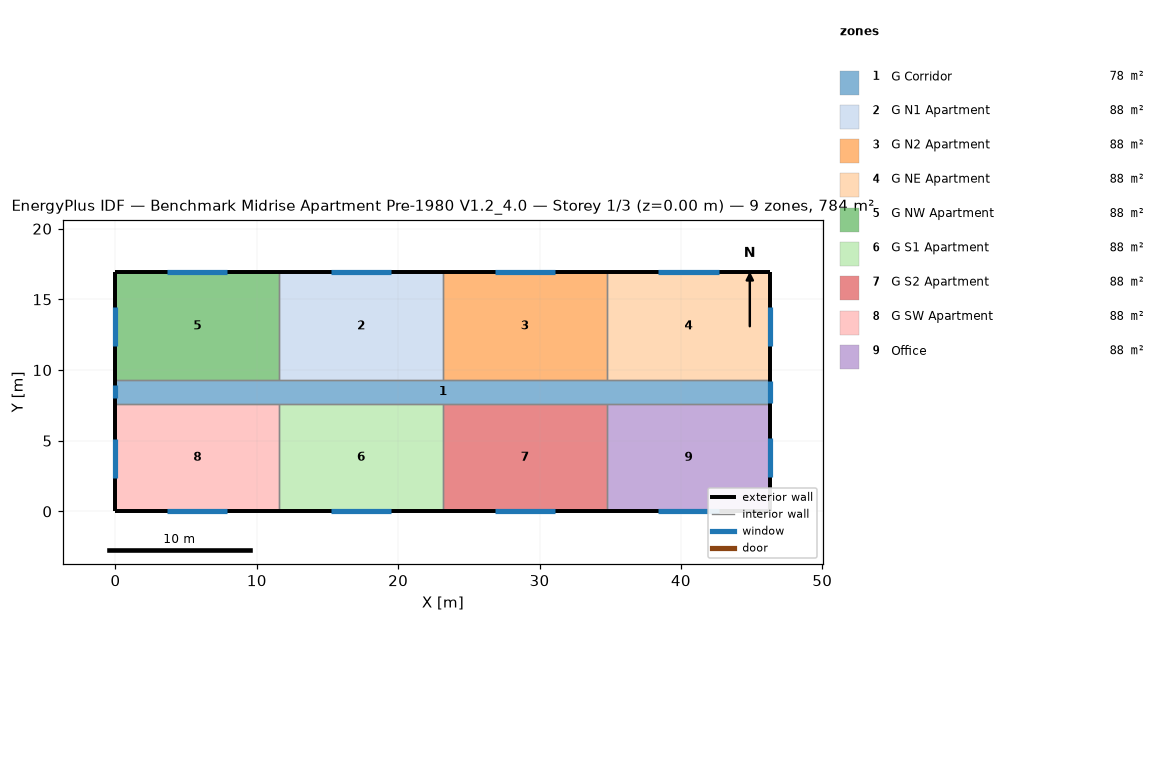
=== STOREY PLAN SPEC (per zone: floor XY polygon, exterior-wall plan segments, windows/doors) ===
zone 1: G Corridor  (77.7 m²)
  floor: (0.00, 9.30) (46.33, 9.30) (46.33, 7.62) (0.00, 7.62)
  exterior wall: (0.00, 9.30) – (0.00, 7.62)  [1.7 m]
    window: (0.00, 8.91) – (0.00, 8.00)  [1.1 m²]
  exterior wall: (46.33, 7.62) – (46.33, 9.30)  [1.7 m]
    window: (46.33, 7.67) – (46.33, 9.25)  [3.3 m²]
  interior walls: 8
zone 2: G N1 Apartment  (88.2 m²)
  floor: (11.58, 16.92) (23.16, 16.92) (23.16, 9.30) (11.58, 9.30)
  exterior wall: (23.16, 16.92) – (11.58, 16.92)  [11.6 m]
    window: (19.51, 16.92) – (15.24, 16.92)  [5.2 m²]
  interior walls: 3
zone 3: G N2 Apartment  (88.2 m²)
  floor: (23.16, 16.92) (34.75, 16.92) (34.75, 9.30) (23.16, 9.30)
  exterior wall: (34.75, 16.92) – (23.16, 16.92)  [11.6 m]
    window: (31.09, 16.92) – (26.82, 16.92)  [5.2 m²]
  interior walls: 3
zone 4: G NE Apartment  (88.2 m²)
  floor: (34.75, 16.92) (46.33, 16.92) (46.33, 9.30) (34.75, 9.30)
  exterior wall: (46.33, 16.92) – (34.75, 16.92)  [11.6 m]
    window: (42.67, 16.92) – (38.40, 16.92)  [5.2 m²]
  exterior wall: (46.33, 9.30) – (46.33, 16.92)  [7.6 m]
    window: (46.33, 11.73) – (46.33, 14.48)  [3.3 m²]
  interior walls: 2
zone 5: G NW Apartment  (88.2 m²)
  floor: (0.00, 16.92) (11.58, 16.92) (11.58, 9.30) (0.00, 9.30)
  exterior wall: (11.58, 16.92) – (0.00, 16.92)  [11.6 m]
    window: (7.92, 16.92) – (3.66, 16.92)  [5.2 m²]
  exterior wall: (0.00, 16.92) – (0.00, 9.30)  [7.6 m]
    window: (0.00, 14.48) – (0.00, 11.73)  [3.3 m²]
  interior walls: 2
zone 6: G S1 Apartment  (88.2 m²)
  floor: (11.58, 7.62) (23.16, 7.62) (23.16, 0.00) (11.58, 0.00)
  exterior wall: (11.58, 0.00) – (23.16, 0.00)  [11.6 m]
    window: (15.24, 0.00) – (19.51, 0.00)  [5.2 m²]
  interior walls: 3
zone 7: G S2 Apartment  (88.2 m²)
  floor: (23.16, 7.62) (34.75, 7.62) (34.75, 0.00) (23.16, 0.00)
  exterior wall: (23.16, 0.00) – (34.75, 0.00)  [11.6 m]
    window: (26.82, 0.00) – (31.09, 0.00)  [5.2 m²]
  interior walls: 3
zone 8: G SW Apartment  (88.2 m²)
  floor: (0.00, 7.62) (11.58, 7.62) (11.58, 0.00) (0.00, 0.00)
  exterior wall: (0.00, 0.00) – (11.58, 0.00)  [11.6 m]
    window: (3.66, 0.00) – (7.92, 0.00)  [5.2 m²]
  exterior wall: (0.00, 7.62) – (0.00, 0.00)  [7.6 m]
    window: (0.00, 5.14) – (0.00, 2.40)  [3.3 m²]
  interior walls: 2
zone 9: Office  (88.2 m²)
  floor: (34.75, 7.62) (46.33, 7.62) (46.33, 0.00) (34.75, 0.00)
  exterior wall: (34.75, 0.00) – (46.33, 0.00)  [11.6 m]
    window: (38.40, 0.00) – (42.67, 0.00)  [5.2 m²]
  exterior wall: (46.33, 0.00) – (46.33, 7.62)  [7.6 m]
    window: (46.33, 2.44) – (46.33, 5.18)  [3.3 m²]
  interior walls: 2

=== DERIVED (storey summary) ===
Building: Benchmark Midrise Apartment Pre-1980 V1.2_4.0
Storey: 1 of 3  (floor level z = 0.00 m)
Storey gross floor area: 783.6 m²
Zones on this storey: 9
  - G Corridor: floor 77.7 m²; exterior wall 3.4 m (10.2 m²); 2 window(s) 4.4 m²; WWR 43.4%
  - G N1 Apartment: floor 88.2 m²; exterior wall 11.6 m (35.3 m²); 1 window(s) 5.2 m²; WWR 14.7%
  - G N2 Apartment: floor 88.2 m²; exterior wall 11.6 m (35.3 m²); 1 window(s) 5.2 m²; WWR 14.7%
  - G NE Apartment: floor 88.2 m²; exterior wall 19.2 m (58.5 m²); 2 window(s) 8.5 m²; WWR 14.6%
  - G NW Apartment: floor 88.2 m²; exterior wall 19.2 m (58.5 m²); 2 window(s) 8.5 m²; WWR 14.6%
  - G S1 Apartment: floor 88.2 m²; exterior wall 11.6 m (35.3 m²); 1 window(s) 5.2 m²; WWR 14.7%
  - G S2 Apartment: floor 88.2 m²; exterior wall 11.6 m (35.3 m²); 1 window(s) 5.2 m²; WWR 14.7%
  - G SW Apartment: floor 88.2 m²; exterior wall 19.2 m (58.5 m²); 2 window(s) 8.5 m²; WWR 14.6%
  - Office: floor 88.2 m²; exterior wall 19.2 m (58.5 m²); 2 window(s) 8.5 m²; WWR 14.6%
Zone adjacency (shared interzone walls):
  - G Corridor ↔ G N1 Apartment
  - G Corridor ↔ G N2 Apartment
  - G Corridor ↔ G NE Apartment
  - G Corridor ↔ G NW Apartment
  - G Corridor ↔ G S1 Apartment
  - G Corridor ↔ G S2 Apartment
  - G Corridor ↔ G SW Apartment
  - G Corridor ↔ Office
  - G N1 Apartment ↔ G N2 Apartment
  - G N1 Apartment ↔ G NW Apartment
  - G N2 Apartment ↔ G NE Apartment
  - G S1 Apartment ↔ G S2 Apartment
  - G S1 Apartment ↔ G SW Apartment
  - G S2 Apartment ↔ Office